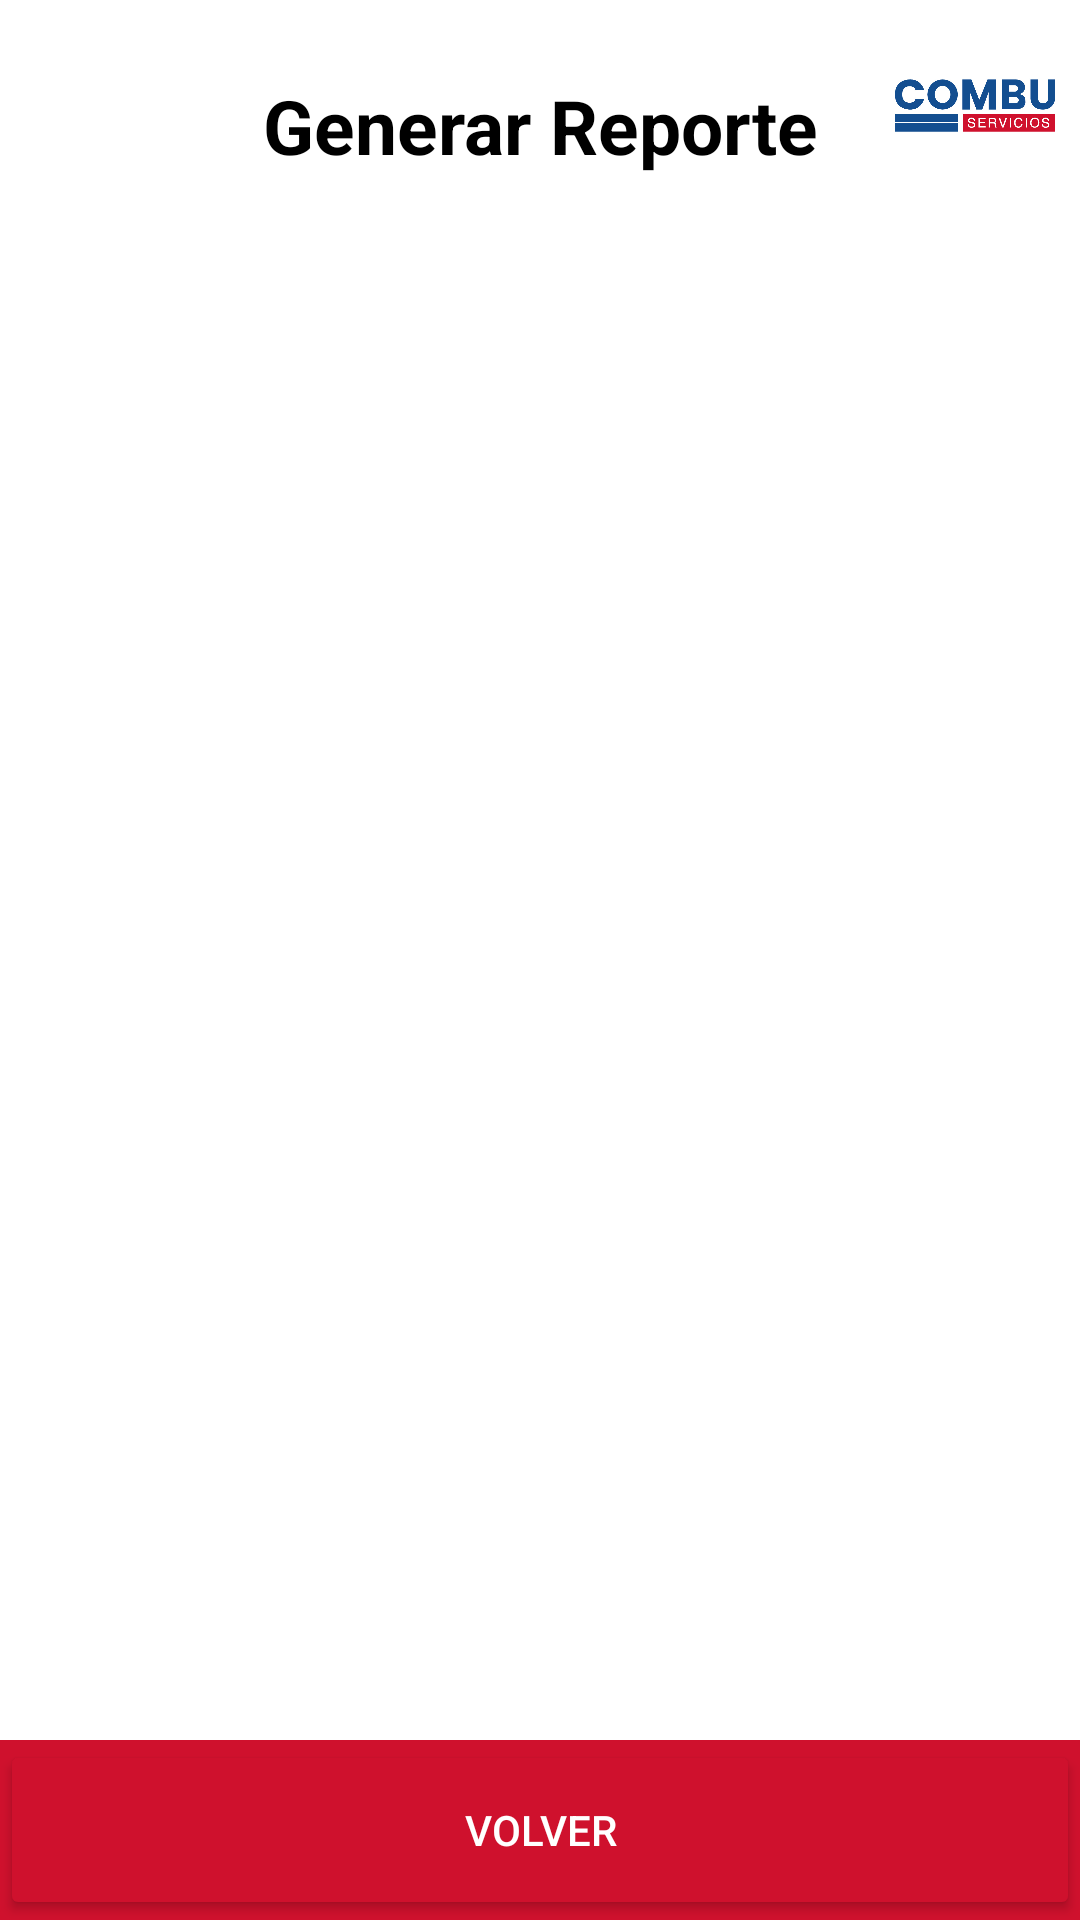

Here is an Android app screen rendered from its layout file. Give the layout XML and the strings, colors and styles it references.
<!-- AndroidManifest.xml: application theme Theme.CombuApp -->
<!-- res/layout/crear_reportes_layout.xml -->
<?xml version="1.0" encoding="utf-8"?>
<androidx.constraintlayout.widget.ConstraintLayout
    xmlns:android="http://schemas.android.com/apk/res/android"
    xmlns:app="http://schemas.android.com/apk/res-auto"
    xmlns:tools="http://schemas.android.com/tools"
    android:layout_width="match_parent"
    android:layout_height="match_parent"
    tools:context=".PanelUsuarioActivity">

    
    <FrameLayout
        android:id="@+id/frameSuperior"
        android:layout_width="0dp"
        android:layout_height="0dp"
        android:background="@color/white"
        app:layout_constraintTop_toTopOf="parent"
        app:layout_constraintStart_toStartOf="parent"
        app:layout_constraintEnd_toEndOf="parent"
        app:layout_constraintHeight_percent="0.1">

        <TextView
            android:layout_width="match_parent"
            android:layout_height="wrap_content"
            android:layout_marginTop="10dp"
            android:textAlignment="center"
            android:text="Generar Reporte"
            android:textSize="25sp"
            android:textStyle="bold"
            android:textColor="@color/black"
            android:layout_gravity="center"/>

        <ImageView
            android:layout_width="70dp"
            android:layout_height="70dp"
            android:src="@drawable/logocombuu"
            android:layout_gravity="top|end"
            android:padding="8dp"/>

    </FrameLayout>

    
    <ScrollView
        android:id="@+id/contenedorScroll"
        android:layout_width="match_parent"
        android:layout_height="0dp"
        app:layout_constraintTop_toBottomOf="@id/frameSuperior"
        app:layout_constraintBottom_toTopOf="@id/frameInferior"
        app:layout_constraintStart_toStartOf="parent"
        app:layout_constraintEnd_toEndOf="parent">

        <LinearLayout
            android:layout_width="match_parent"
            android:layout_height="wrap_content"
            android:orientation="vertical"
            android:padding="16dp">

            <TextView
                android:layout_width="match_parent"
                android:layout_height="wrap_content"
                android:text="Aquí va el contenido desplazable..."
                android:textSize="18sp"
                android:textColor="@color/white"
                android:padding="8dp"/>

            
        </LinearLayout>
    </ScrollView>

    
    <FrameLayout
        android:id="@+id/frameInferior"
        android:layout_width="match_parent"
        android:layout_height="60dp"
        android:background="@color/rojo_oscuro"
        app:layout_constraintBottom_toBottomOf="parent"
        app:layout_constraintStart_toStartOf="parent"
        app:layout_constraintEnd_toEndOf="parent">

        <LinearLayout
            android:layout_width="match_parent"
            android:layout_height="60dp"
            android:orientation="horizontal"
            app:layout_constraintBottom_toBottomOf="parent"
            app:layout_constraintStart_toStartOf="parent"
            app:layout_constraintEnd_toEndOf="parent">

            <Button
                android:id="@+id/btnvolver"
                android:layout_width="0dp"
                android:layout_height="match_parent"
                android:layout_weight="1"
                android:text="VOLVER"
                android:backgroundTint="@color/rojo_oscuro"
                android:textColor="@color/white"/>


        </LinearLayout>
    </FrameLayout>

</androidx.constraintlayout.widget.ConstraintLayout>
<!-- resources referenced by this layout -->
<resources>
  <color name="black">#000000</color>
  <color name="rojo_oscuro">#CF112D</color>
  <color name="white">#FFFFFF</color>
  <!-- drawable logocombuu: jpg bitmap (drawable, 40599 bytes) -->
  <style name="Theme.CombuApp" parent="Theme.MaterialComponents.DayNight.DarkActionBar">
          
          <item name="colorPrimary">@color/purple_500</item>
          <item name="colorPrimaryVariant">@color/purple_700</item>
          <item name="colorOnPrimary">@color/white</item>
          
          <item name="colorSecondary">@color/teal_200</item>
          <item name="colorSecondaryVariant">@color/teal_700</item>
          <item name="colorOnSecondary">@color/black</item>
          
          <item name="android:statusBarColor">?attr/colorPrimaryVariant</item>
          
      </style>
  <color name="purple_500">#FF6200EE</color>
  <color name="purple_700">#FF3700B3</color>
  <color name="teal_200">#FF03DAC5</color>
  <color name="teal_700">#FF018786</color>
</resources>
